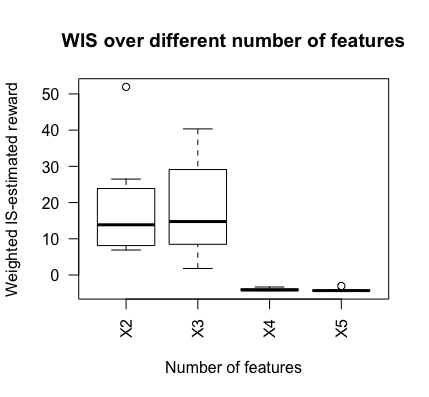

Values plotted in this chart, from the file beside it:
famd-2, famd-3, famd-4, famd-5
12.09, 3.367, -3.812, -4.291
21.84, 8.747, -4.065, -4.202
8.483, 23.28, -4.303, -4.396
15.64, 38.82, -3.567, -4.363
51.94, 1.801, -4.122, -4.315
8.018, 40.34, -4.236, -4.363
26.49, 29.12, -4.3, -3.042
23.88, 8.483, -3.318, -4.097
8.121, 15.71, -4.224, -4.386
6.898, 13.81, -4.189, -4.248
